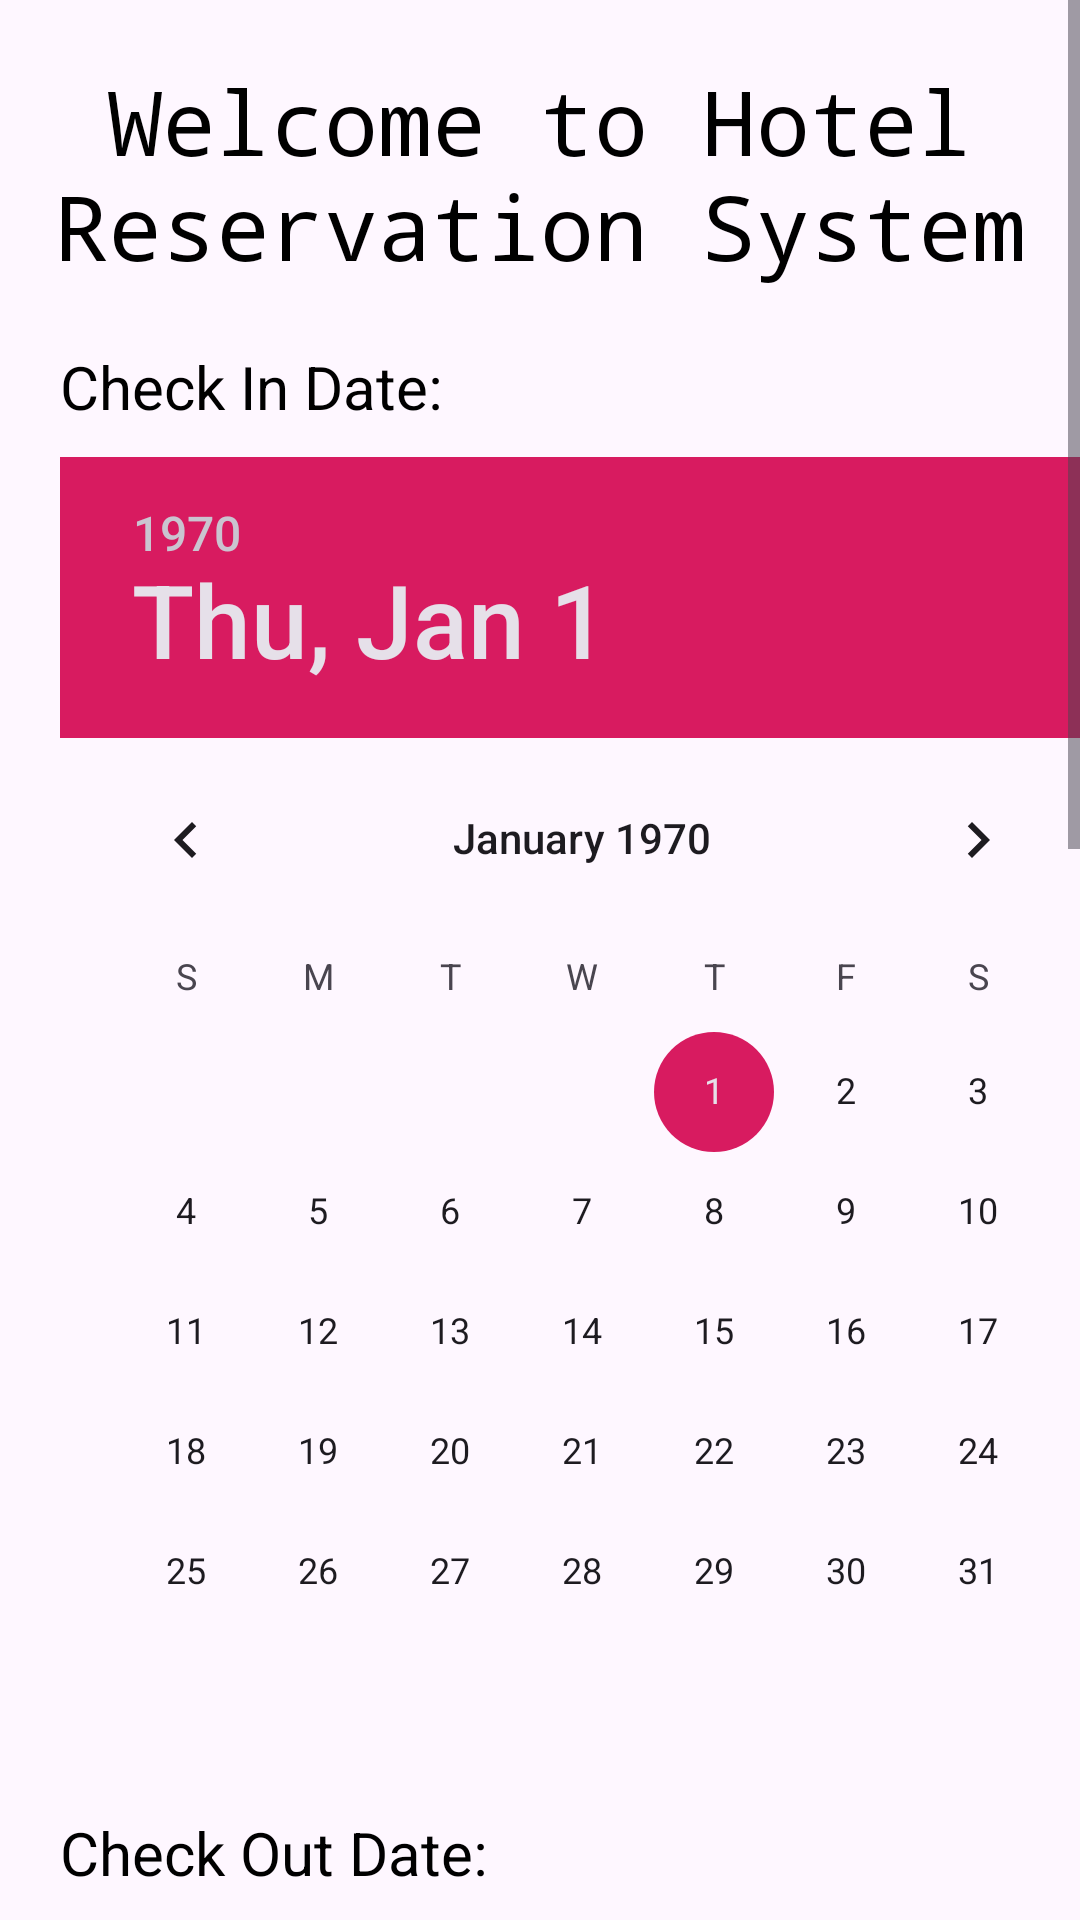

Produce the Android XML layout that renders to this screen, including the resource entries it uses.
<!-- AndroidManifest.xml: application theme Theme.Hotel_Reservation_System -->
<!-- res/layout/hotel_search_layout.xml -->
<?xml version="1.0" encoding="utf-8"?>
<androidx.constraintlayout.widget.ConstraintLayout xmlns:android="http://schemas.android.com/apk/res/android"
    xmlns:tools="http://schemas.android.com/tools"
    xmlns:app="http://schemas.android.com/apk/res-auto"
    android:layout_width="match_parent"
    android:layout_height="match_parent"
    android:id="@+id/main_layout"
    tools:context=".MainActivity">
    >

    <ScrollView
        android:id="@+id/scroll_view"
        android:layout_width="match_parent"
        android:layout_height="match_parent">

        <androidx.constraintlayout.widget.ConstraintLayout
            android:id="@+id/main_constraint_layout"
            android:layout_width="match_parent"
            android:layout_height="match_parent">

            <TextView
                android:id="@+id/title_text_view"
                android:layout_width="match_parent"
                android:layout_height="wrap_content"
                android:text="Welcome to Hotel Reservation System"
                android:textSize="30sp"
                app:layout_constraintTop_toTopOf="parent"
                android:layout_marginTop="20dp"
                android:textColor="@color/black"
                android:fontFamily="monospace"
                android:textAlignment="center"
                android:gravity="center_horizontal"/>

            <TextView
                android:id="@+id/check_in_date_text_view"
                android:layout_width="wrap_content"
                android:layout_height="wrap_content"
                android:text="Check In Date:"
                android:textSize="20sp"
                app:layout_constraintTop_toBottomOf="@id/title_text_view"
                app:layout_constraintStart_toStartOf="parent"
                android:layout_marginTop="20dp"
                android:layout_marginLeft="20dp"
                android:textColor="@color/black"
                android:fontFamily="sans-serif"
                android:textAlignment="textStart"
                android:gravity="start"/>

            <DatePicker
                android:id="@+id/checkin_date_picker_view"
                android:layout_width="wrap_content"
                android:layout_height="wrap_content"
                app:layout_constraintTop_toBottomOf="@id/check_in_date_text_view"
                app:layout_constraintStart_toStartOf="@id/check_in_date_text_view"
                android:layout_marginTop="10dp"/>

            <TextView
                android:id="@+id/check_out_date_text_view"
                android:layout_width="wrap_content"
                android:layout_height="wrap_content"
                android:text="Check Out Date:"
                android:textSize="20sp"
                app:layout_constraintTop_toBottomOf="@id/checkin_date_picker_view"
                app:layout_constraintStart_toStartOf="parent"
                android:layout_marginTop="20dp"
                android:layout_marginLeft="20dp"
                android:textColor="@color/black"
                android:fontFamily="sans-serif"
                android:textAlignment="textStart"
                android:gravity="start"/>

            <DatePicker
                android:id="@+id/checkout_date_picker_view"
                android:layout_width="wrap_content"
                android:layout_height="wrap_content"
                app:layout_constraintTop_toBottomOf="@id/check_out_date_text_view"
                app:layout_constraintStart_toStartOf="@id/check_out_date_text_view"
                android:layout_marginTop="10dp"/>

            <TextView
                android:id="@+id/guests_text_view"
                android:layout_width="wrap_content"
                android:layout_height="wrap_content"
                android:text="Number of Guests"
                android:textSize="20sp"
                app:layout_constraintTop_toBottomOf="@id/checkout_date_picker_view"
                app:layout_constraintStart_toStartOf="parent"
                android:layout_marginTop="20dp"
                android:layout_marginLeft="20dp"
                android:textColor="@color/black"
                android:fontFamily="sans-serif"
                android:textAlignment="textStart"
                android:gravity="start"/>

            <EditText
                android:id="@+id/guests_count_edit_text"
                android:layout_width="wrap_content"
                android:layout_height="wrap_content"
                app:layout_constraintStart_toEndOf="@id/guests_text_view"
                app:layout_constraintTop_toTopOf="@id/guests_text_view"
                app:layout_constraintBottom_toBottomOf="@id/guests_text_view"
                app:layout_constraintEnd_toEndOf="parent"
                android:hint="Guests Count"
                android:inputType="number" />

            <TextView
                android:id="@+id/name_text_view"
                android:layout_width="wrap_content"
                android:layout_height="wrap_content"
                app:layout_constraintStart_toStartOf="@id/guests_text_view"
                app:layout_constraintTop_toBottomOf="@id/guests_text_view"
                android:text="Enter Your Name"
                android:textSize="20sp"
                android:textColor="@color/black"
                android:fontFamily="sans-serif"
                android:textAlignment="textStart"
                android:gravity="start" />

            <EditText
                android:id="@+id/name_edit_text"
                android:layout_width="wrap_content"
                android:layout_height="wrap_content"
                app:layout_constraintStart_toEndOf="@id/name_text_view"
                app:layout_constraintTop_toTopOf="@id/name_text_view"
                app:layout_constraintBottom_toBottomOf="@id/name_text_view"
                app:layout_constraintEnd_toEndOf="parent"
                android:hint="Your Name" />


            <TextView
                android:id="@+id/search_confirm_text_view"
                android:layout_width="wrap_content"
                android:layout_height="wrap_content"
                android:layout_marginTop="10dp"
                android:layout_marginRight="10dp"
                android:layout_marginLeft="10dp"
                app:layout_constraintStart_toStartOf="@id/guests_text_view"
                app:layout_constraintEnd_toEndOf="parent"
                app:layout_constraintTop_toBottomOf="@id/name_text_view"/>

            <Button
                android:id="@+id/confirm_my_search_button"
                android:layout_width="wrap_content"
                android:layout_height="wrap_content"
                android:text="CONFIRM MY SEARCH"
                app:layout_constraintStart_toStartOf="parent"
                app:layout_constraintEnd_toEndOf="parent"
                android:backgroundTint="@color/colorAccent"
                android:textColor="@android:color/white"
                android:layout_marginTop="20dp"
                app:layout_constraintTop_toBottomOf="@id/search_confirm_text_view"/>

            <Button
                android:id="@+id/search_button"
                android:layout_width="wrap_content"
                android:layout_height="wrap_content"
                android:text="SEARCH"
                app:layout_constraintStart_toStartOf="parent"
                app:layout_constraintEnd_toEndOf="parent"
                android:backgroundTint="@color/colorAccent"
                android:textColor="@android:color/white"
                android:layout_marginTop="20dp"
                app:layout_constraintTop_toBottomOf="@id/confirm_my_search_button"/>

            <Button
                android:id="@+id/clear_button"
                android:layout_width="wrap_content"
                android:layout_height="wrap_content"
                android:text="Clear"
                app:layout_constraintStart_toStartOf="parent"
                app:layout_constraintEnd_toEndOf="parent"
                android:backgroundTint="@color/colorAccent"
                android:textColor="@android:color/white"
                android:layout_marginTop="20dp"
                app:layout_constraintTop_toBottomOf="@id/search_button"/>


            <Button
                android:id="@+id/retrieve_button"
                android:layout_width="wrap_content"
                android:layout_height="wrap_content"
                android:text="Retrieve From Shared Pref"
                app:layout_constraintStart_toStartOf="parent"
                app:layout_constraintEnd_toEndOf="parent"
                android:backgroundTint="@color/colorAccent"
                android:textColor="@android:color/white"
                android:layout_marginTop="20dp"
                app:layout_constraintTop_toBottomOf="@id/clear_button"/>


        </androidx.constraintlayout.widget.ConstraintLayout>
    </ScrollView>
</androidx.constraintlayout.widget.ConstraintLayout>
<!-- resources referenced by this layout -->
<resources>
  <color name="black">#FF000000</color>
  <color name="colorAccent">#D81B60</color>
  <style name="Theme.Hotel_Reservation_System" parent="Base.Theme.Hotel_Reservation_System" />
  <style name="Base.Theme.Hotel_Reservation_System" parent="Theme.Material3.DayNight.NoActionBar">
          
          <item name="colorPrimary">@color/colorPrimary</item>
          <item name="colorPrimaryDark">@color/colorPrimaryDark</item>
          <item name="colorAccent">@color/colorAccent</item>
          
      </style>
  <color name="colorPrimary">#00796B</color>
  <color name="colorPrimaryDark">#004D40</color>
</resources>
